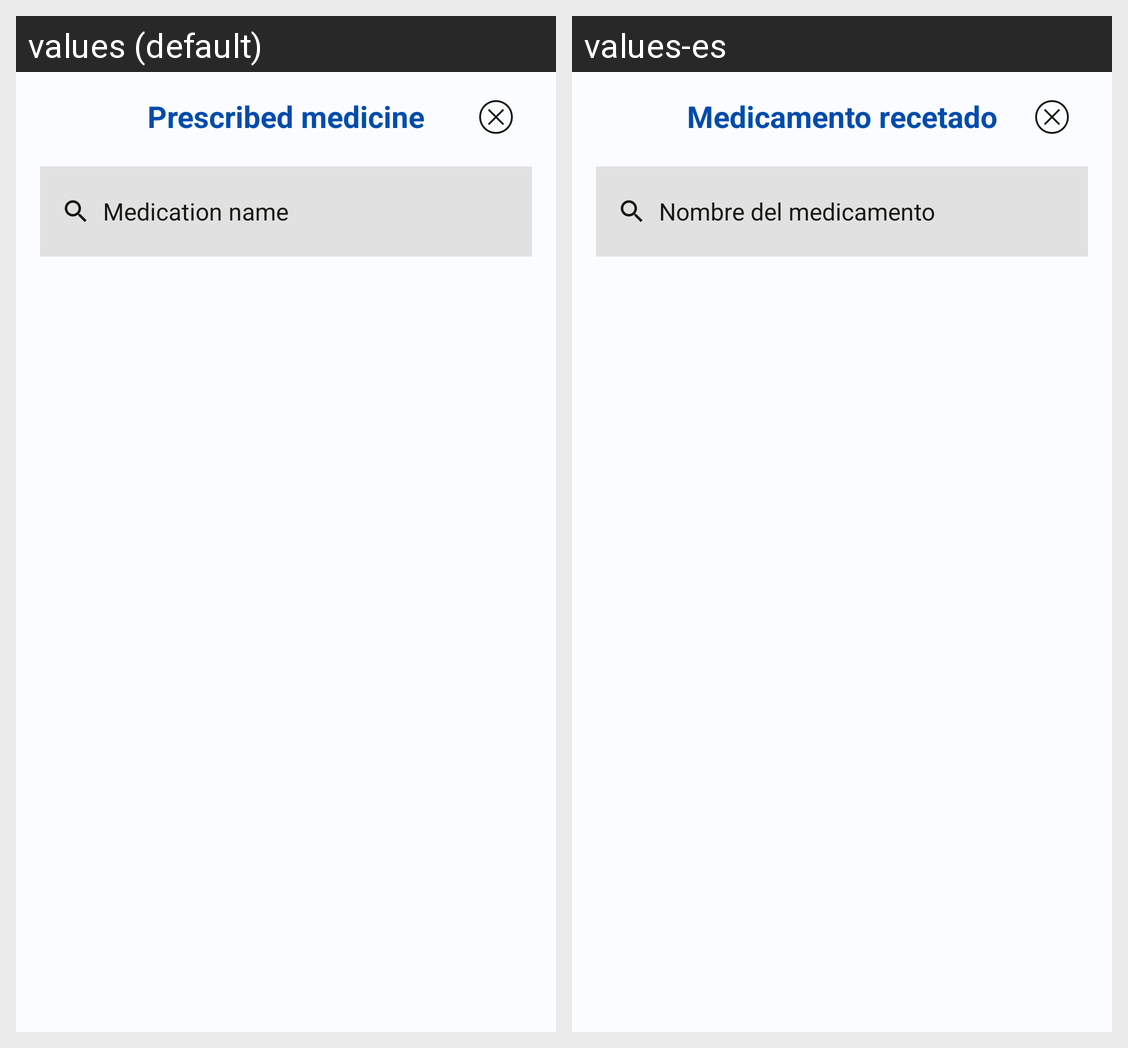

This grid shows one Android layout under two languages. Give, for every string resource on the screen, its name, the default text and each shown locale's text.
Android screen res/layout/popup_diagnostic_view_medicine.xml rendered under 2 locales, left to right: values (default), values-es. Device: Nexus 5 (rendered at 1080×1920; each locale shown at half size, 540×960, under a caption strip naming it); theme Theme.MedXpert.
Strings drawn on this screen, with the default value and each locale's value (text and hints the layout hard-codes, and strings that could not be matched under every locale, appear in the picture but are not listed):

prescribed_medicine
  values: Prescribed medicine
  values-es: Medicamento recetado

medication_name
  values: Medication name
  values-es: Nombre del medicamento
